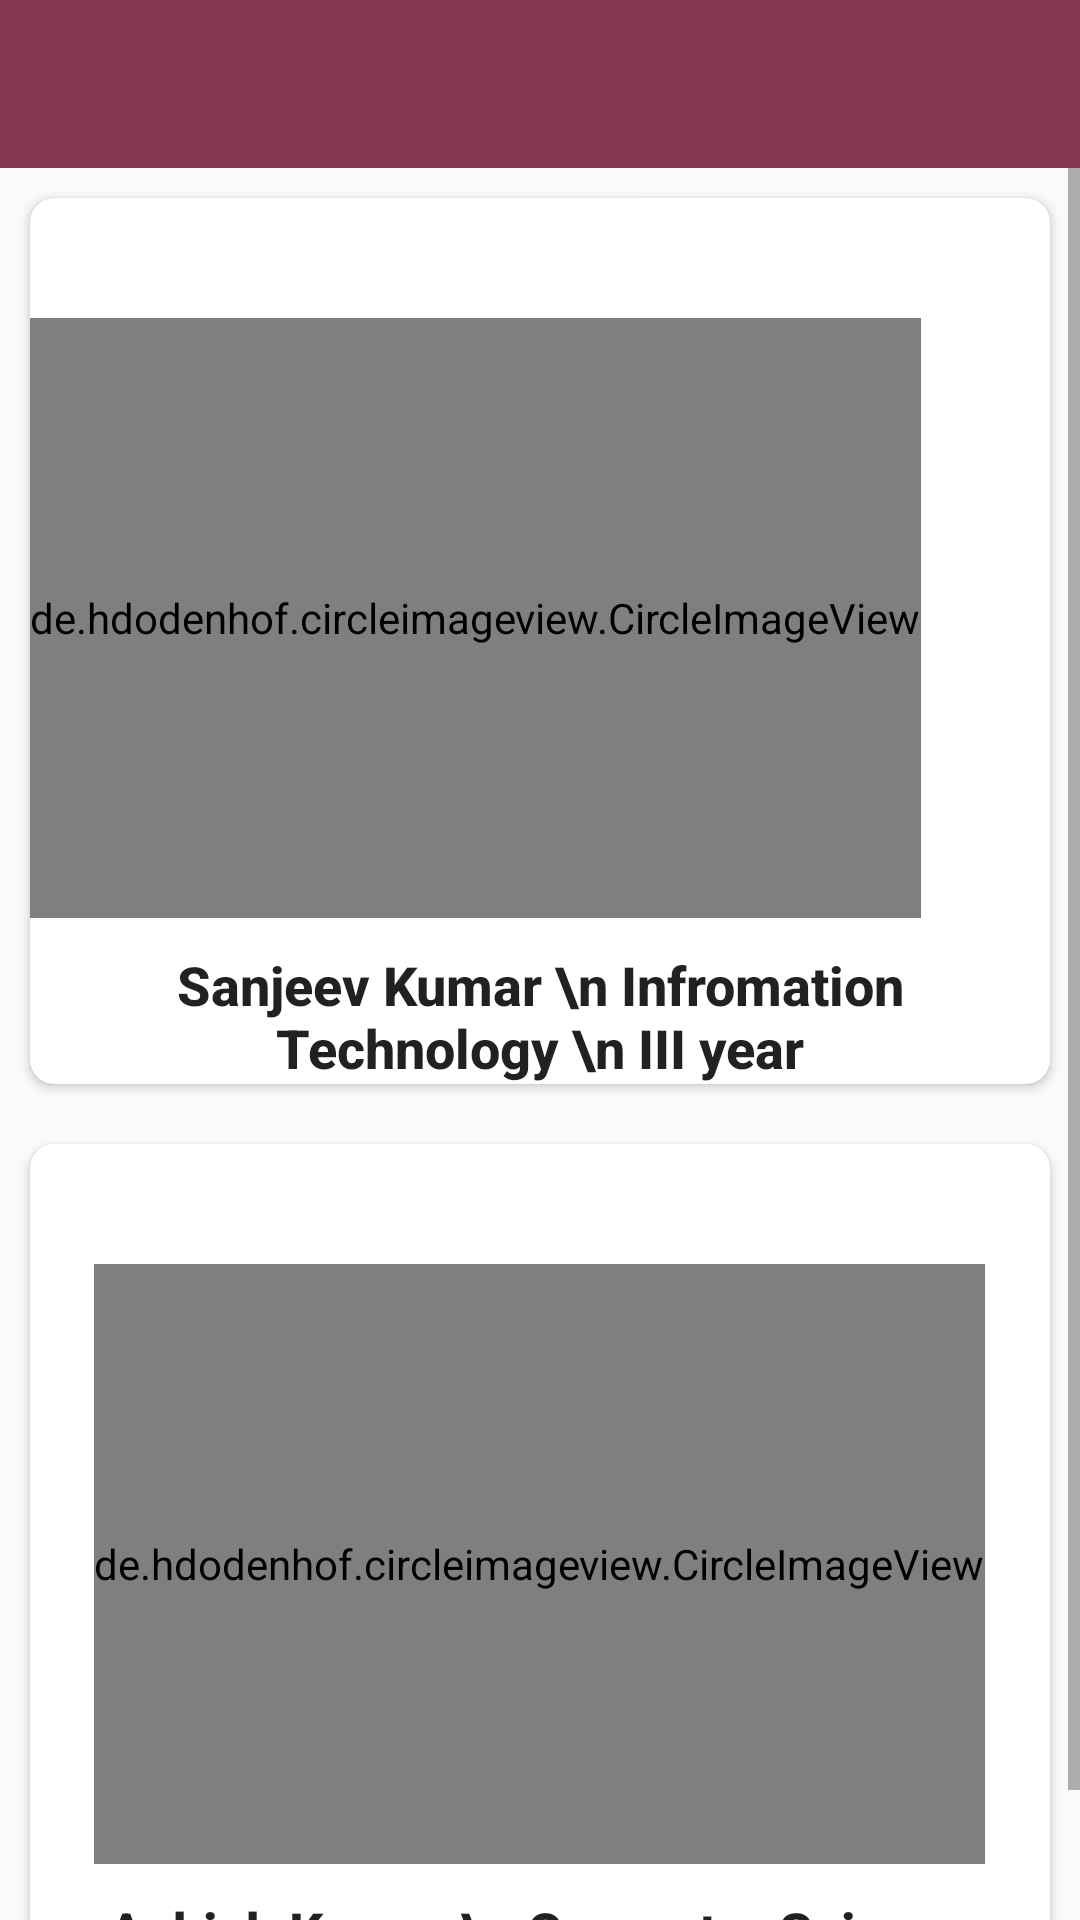

Write the Android layout XML for this screen, with the resource values it uses.
<!-- AndroidManifest.xml: application theme AppTheme -->
<!-- res/layout/activity_developers.xml -->
<?xml version="1.0" encoding="utf-8"?>
<RelativeLayout xmlns:android="http://schemas.android.com/apk/res/android"
    xmlns:app="http://schemas.android.com/apk/res-auto"
    xmlns:tools="http://schemas.android.com/tools"
    android:layout_width="match_parent"
    android:layout_height="match_parent"
    android:orientation="vertical"
    tools:context=".DevelopersActivity">
    <androidx.appcompat.widget.Toolbar
        android:layout_width="match_parent"
        android:layout_height="wrap_content"
        android:id="@+id/toolbar_id_dev"
        android:theme="@style/ThemeOverlay.AppCompat.Dark.ActionBar"
        android:background="@color/colorPrimary"/>
    <ScrollView
        android:layout_width="match_parent"
        android:layout_height="match_parent"
        android:fillViewport="true"
        android:layout_below="@id/toolbar_id_dev">
        <LinearLayout
            android:layout_width="match_parent"
            android:layout_height="wrap_content"
            android:orientation="vertical">
            <androidx.cardview.widget.CardView
                android:layout_width="match_parent"
                android:layout_height="wrap_content"
                android:id="@+id/developers_card1"
                android:layout_below="@id/toolbar_id_dev"
                app:cardCornerRadius="8dp"
                android:layout_margin="10dp">
                <RelativeLayout
                    android:layout_width="match_parent"
                    android:layout_height="match_parent">

                    <de.hdodenhof.circleimageview.CircleImageView
                        android:layout_width="wrap_content"
                        android:layout_marginTop="40dp"
                        android:layout_height="200dp"
                        android:src="@drawable/dev1"
                        android:id="@+id/image1"
                        />
                    <TextView
                        android:layout_below="@id/image1"
                        android:layout_width="match_parent"
                        android:layout_marginTop="10dp"
                        android:layout_height="wrap_content"
                        android:textStyle="bold"
                        android:textSize="18dp"
                        android:textAppearance="@style/Base.TextAppearance.AppCompat.Body2"
                        android:text="Sanjeev Kumar \n Infromation Technology \n III year"
                        android:textAlignment="center"/>
                </RelativeLayout>

            </androidx.cardview.widget.CardView>
            <androidx.cardview.widget.CardView
                android:layout_width="match_parent"
                android:layout_height="wrap_content"
                android:id="@+id/developers_card2"
                android:layout_below="@id/developers_card1"
                android:layout_margin="10dp"
                app:cardCornerRadius="8dp">
                <RelativeLayout
                    android:layout_width="match_parent"
                    android:layout_height="match_parent"
                    android:layout_gravity="center">

                    <de.hdodenhof.circleimageview.CircleImageView
                        android:layout_width="wrap_content"
                        android:layout_marginTop="40dp"
                        android:layout_height="200dp"
                        android:src="@drawable/dev2"
                        android:id="@+id/image2"
                        android:cropToPadding="true"
                        android:layout_centerHorizontal="true"
                        />
                    <TextView
                        android:layout_below="@id/image2"
                        android:layout_width="match_parent"
                        android:layout_marginTop="10dp"
                        android:layout_height="wrap_content"
                        android:textStyle="bold"
                        android:textSize="18dp"
                        android:textAppearance="@style/Base.TextAppearance.AppCompat.Body2"
                        android:text="Ashish Kumar \n Computer Science Engineering \n III year"
                        android:textAlignment="center"/>
                </RelativeLayout>

            </androidx.cardview.widget.CardView>


        </LinearLayout>


    </ScrollView>


</RelativeLayout>
<!-- resources referenced by this layout -->
<resources>
  <color name="colorPrimary">#853653</color>
  <!-- drawable dev1: jpeg bitmap (drawable, 70787 bytes) -->
  <!-- drawable dev2: jpeg bitmap (drawable, 27468 bytes) -->
  <style name="AppTheme" parent="Theme.AppCompat.Light.NoActionBar">
          
          <item name="colorPrimary">#E57373</item>
          <item name="colorPrimaryDark">#B996052D</item>
          <item name="colorAccent">@color/colorAccent</item>
      </style>
  <color name="colorAccent">#D81B60</color>
</resources>
